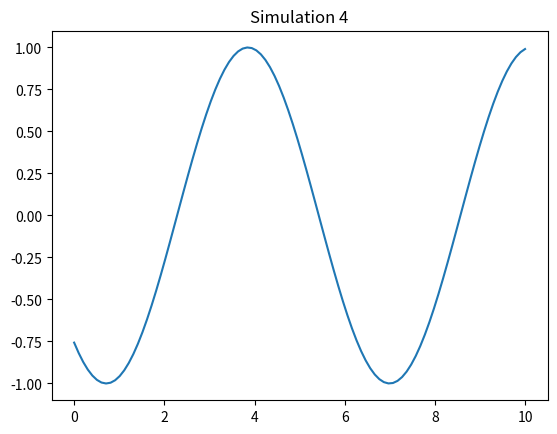

The matplotlib source for this figure:
import numpy as np
import matplotlib.pyplot as plt

def run_sim():
    t = np.linspace(0, 10, 100)
    plt.plot(t, np.sin(t + 4))
    plt.title("Simulation 4")
    plt.savefig("sim_4.png")

if __name__ == "__main__":
    run_sim()
